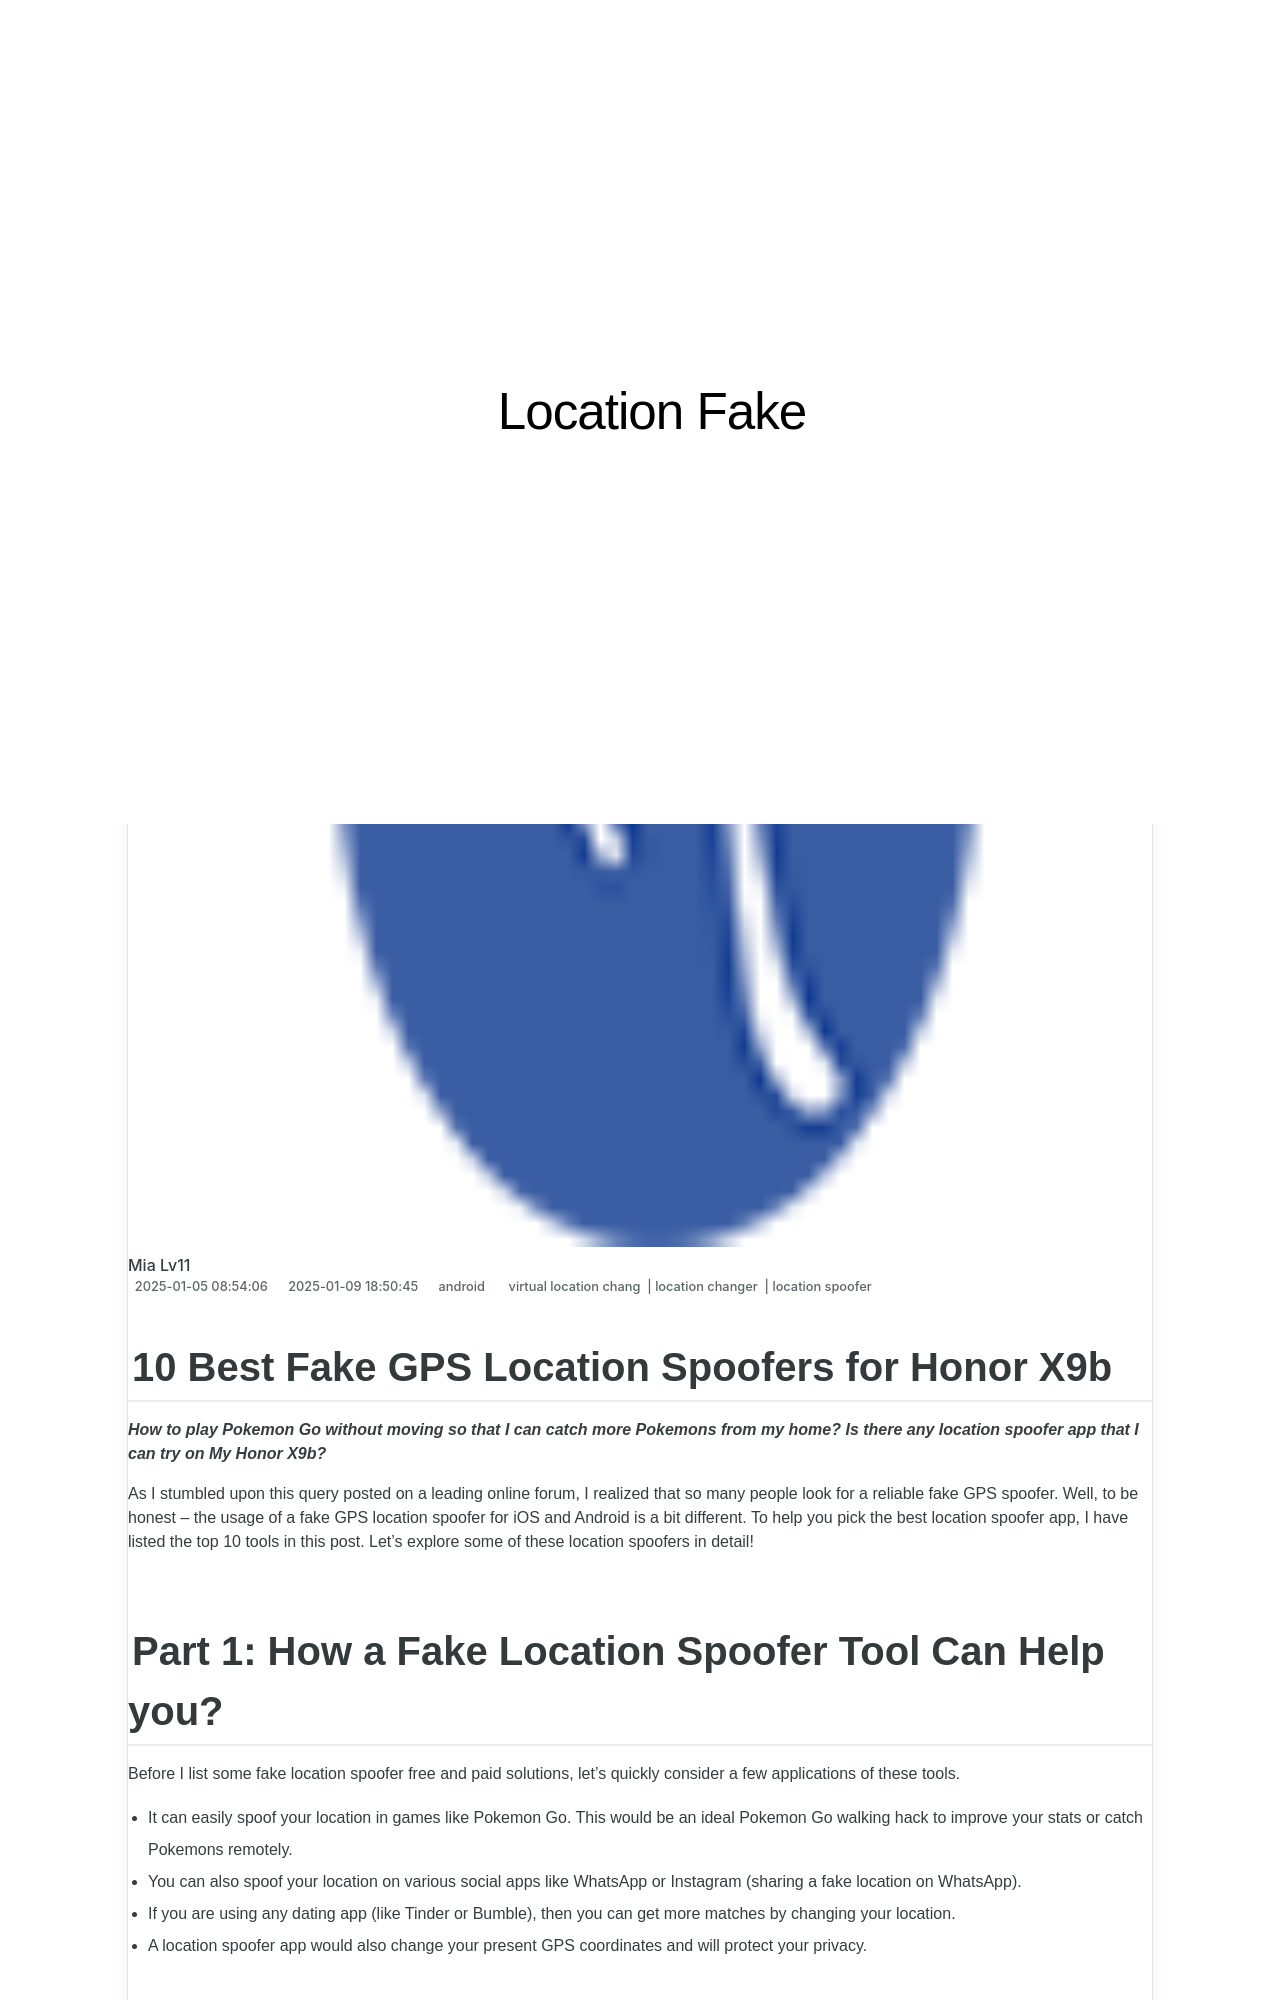

repository: techidaily/site-location-fake · page: 10-best-fake-gps-location-spoofers-for-honor-x9b-drfone-by-drfone-virtual-android/index.html · generator: jekyll

---
title: 10 Best Fake GPS Location Spoofers for Honor X9b | Dr.fone
date: 2025-01-05T08:54:06.426Z
updated: 2025-01-09T18:50:45.964Z
tags: 
  - virtual location chang
  - location changer
  - location spoofer
categories:
  - android
description: This article describes 10 Best Fake GPS Location Spoofers for Honor X9b
excerpt: This article describes 10 Best Fake GPS Location Spoofers for Honor X9b
keywords: change location on X9b,change location on android,fake location on android,fake gps location on android,change gps location on android,fake location on X9b
thumbnail: https://thmb.techidaily.com/675815b145dcafd84fe359ee4ac52511e6c57ba8907f6c40cdafb2c11a8f5a83.jpg
---

## 10 Best Fake GPS Location Spoofers for Honor X9b

_**How to play Pokemon Go without moving so that I can catch more Pokemons from my home? Is there any location spoofer app that I can try on My Honor X9b?**_

As I stumbled upon this query posted on a leading online forum, I realized that so many people look for a reliable fake GPS spoofer. Well, to be honest – the usage of a fake GPS location spoofer for iOS and Android is a bit different. To help you pick the best location spoofer app, I have listed the top 10 tools in this post. Let’s explore some of these location spoofers in detail!

## Part 1: How a Fake Location Spoofer Tool Can Help you?

Before I list some fake location spoofer free and paid solutions, let’s quickly consider a few applications of these tools.

- It can easily spoof your location in games like Pokemon Go. This would be an ideal Pokemon Go walking hack to improve your stats or catch Pokemons remotely.
- You can also spoof your location on various social apps like WhatsApp or Instagram (sharing a fake location on WhatsApp).
- If you are using any dating app (like Tinder or Bumble), then you can get more matches by changing your location.
- A location spoofer app would also change your present GPS coordinates and will protect your privacy.
